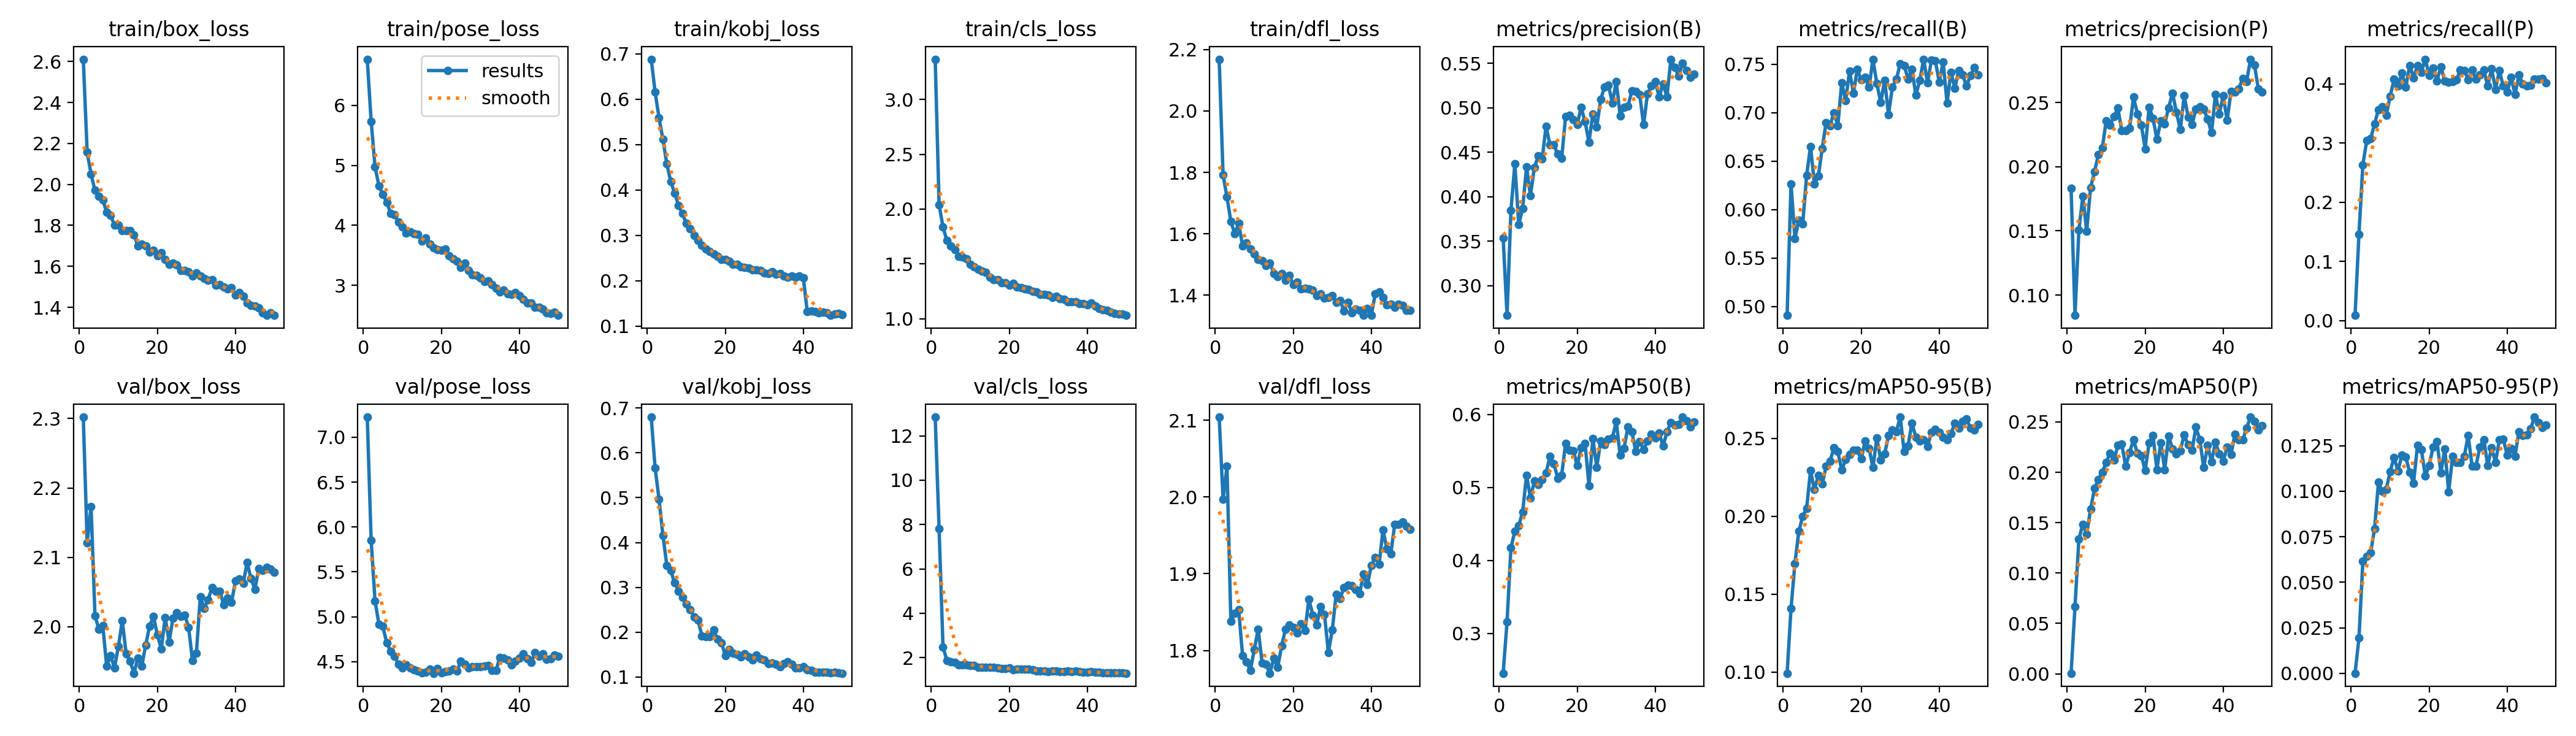

The file beside this chart, header and first rows:
epoch, train/box_loss, train/pose_loss, train/kobj_loss, train/cls_loss, train/dfl_loss, metrics/precision(B), metrics/recall(B), metrics/mAP50(B), metrics/mAP50-95(B), metrics/precision(P), metrics/recall(P), metrics/mAP50(P), metrics/mAP50-95(P), val/box_loss, val/pose_loss, val/kobj_loss, val/cls_loss, val/dfl_loss, lr/pg0, lr/pg1, lr/pg2
1, 2.611, 6.767, 0.6882, 3.367, 2.169, 0.3539, 0.4908, 0.2456, 0.09921, 0.1832, 0.00887, 0.00051, 6e-05, 2.302, 7.225, 0.6796, 12.85, 2.104, 0.0002158, 0.0002158, 0.0002158
2, 2.157, 5.735, 0.6158, 2.039, 1.792, 0.2667, 0.6264, 0.316, 0.1407, 0.08416, 0.1463, 0.06662, 0.01934, 2.121, 5.85, 0.5661, 7.799, 1.997, 0.0004295, 0.0004295, 0.0004295
3, 2.05, 4.972, 0.5588, 1.838, 1.719, 0.3844, 0.5702, 0.4174, 0.1697, 0.1508, 0.2635, 0.1338, 0.06157, 2.173, 5.174, 0.4968, 2.486, 2.04, 0.0006343, 0.0006343, 0.0006343
4, 1.971, 4.659, 0.5115, 1.712, 1.641, 0.437, 0.5891, 0.4401, 0.1902, 0.1768, 0.3045, 0.1483, 0.06431, 2.016, 4.916, 0.416, 1.866, 1.838, 0.0006274, 0.0006274, 0.0006274
5, 1.941, 4.515, 0.4573, 1.663, 1.6, 0.369, 0.5855, 0.4479, 0.1999, 0.1499, 0.3077, 0.1387, 0.06614, 1.996, 4.891, 0.349, 1.821, 1.849, 0.0006142, 0.0006142, 0.0006142
6, 1.923, 4.387, 0.4189, 1.632, 1.634, 0.3869, 0.6351, 0.4664, 0.205, 0.1839, 0.3327, 0.1634, 0.07951, 2.002, 4.708, 0.3379, 1.77, 1.853, 0.000601, 0.000601, 0.000601
7, 1.865, 4.203, 0.3933, 1.569, 1.561, 0.4334, 0.6653, 0.5172, 0.2293, 0.1961, 0.3567, 0.184, 0.1049, 1.943, 4.615, 0.3101, 1.66, 1.793, 0.0005878, 0.0005878, 0.0005878
8, 1.85, 4.173, 0.3665, 1.563, 1.57, 0.4013, 0.6264, 0.4857, 0.217, 0.2095, 0.3616, 0.193, 0.09983, 1.958, 4.562, 0.2917, 1.681, 1.785, 0.0005745, 0.0005745, 0.0005745
9, 1.801, 4.051, 0.3479, 1.544, 1.551, 0.4328, 0.6345, 0.509, 0.2261, 0.2146, 0.3474, 0.2002, 0.1011, 1.941, 4.47, 0.2783, 1.669, 1.774, 0.0005613, 0.0005613, 0.0005613
10, 1.802, 3.969, 0.3261, 1.496, 1.535, 0.4458, 0.6634, 0.5039, 0.2206, 0.2358, 0.3795, 0.2099, 0.1109, 1.971, 4.432, 0.2625, 1.636, 1.801, 0.0005481, 0.0005481, 0.0005481
11, 1.775, 3.87, 0.3151, 1.472, 1.516, 0.4425, 0.6901, 0.5111, 0.2321, 0.2323, 0.4079, 0.2191, 0.1186, 2.009, 4.467, 0.2509, 1.635, 1.828, 0.0005349, 0.0005349, 0.0005349
12, 1.774, 3.892, 0.3, 1.451, 1.512, 0.4793, 0.6868, 0.5198, 0.2353, 0.2392, 0.3969, 0.2122, 0.1112, 1.961, 4.427, 0.2338, 1.574, 1.784, 0.0005217, 0.0005217, 0.0005217
13, 1.775, 3.861, 0.2887, 1.437, 1.497, 0.4584, 0.6999, 0.5432, 0.2439, 0.2457, 0.4189, 0.2267, 0.1198, 1.95, 4.41, 0.2265, 1.565, 1.782, 0.0005085, 0.0005085, 0.0005085
14, 1.754, 3.855, 0.2775, 1.426, 1.505, 0.4582, 0.6866, 0.533, 0.2414, 0.228, 0.3946, 0.2278, 0.1188, 1.933, 4.395, 0.1919, 1.574, 1.77, 0.0004953, 0.0004953, 0.0004953
15, 1.7, 3.736, 0.2702, 1.382, 1.47, 0.4479, 0.7312, 0.5129, 0.2297, 0.2282, 0.4314, 0.2059, 0.1104, 1.955, 4.374, 0.1903, 1.551, 1.79, 0.0004821, 0.0004821, 0.0004821
16, 1.71, 3.792, 0.2647, 1.354, 1.46, 0.443, 0.7123, 0.517, 0.2362, 0.2301, 0.4108, 0.2197, 0.1045, 1.943, 4.384, 0.1908, 1.561, 1.778, 0.0004689, 0.0004689, 0.0004689
17, 1.7, 3.685, 0.2585, 1.355, 1.471, 0.49, 0.7431, 0.5602, 0.2395, 0.2542, 0.4307, 0.2322, 0.1252, 1.974, 4.418, 0.2053, 1.531, 1.806, 0.0004557, 0.0004557, 0.0004557
18, 1.671, 3.623, 0.2532, 1.326, 1.449, 0.4913, 0.7204, 0.5514, 0.2422, 0.2413, 0.4202, 0.2188, 0.1229, 2.001, 4.37, 0.1845, 1.512, 1.828, 0.0004425, 0.0004425, 0.0004425
19, 1.679, 3.598, 0.2468, 1.331, 1.465, 0.4865, 0.7449, 0.5506, 0.2422, 0.2325, 0.4419, 0.2162, 0.1084, 2.015, 4.421, 0.1767, 1.511, 1.833, 0.0004293, 0.0004293, 0.0004293
20, 1.65, 3.584, 0.2469, 1.306, 1.435, 0.4815, 0.7339, 0.5301, 0.2368, 0.2138, 0.4147, 0.2019, 0.1142, 1.988, 4.375, 0.1477, 1.541, 1.83, 0.0004161, 0.0004161, 0.0004161
21, 1.667, 3.605, 0.2428, 1.323, 1.443, 0.5004, 0.7364, 0.555, 0.2481, 0.2464, 0.4273, 0.2292, 0.1242, 1.968, 4.388, 0.1613, 1.46, 1.823, 0.0004029, 0.0004029, 0.0004029
22, 1.634, 3.498, 0.2366, 1.29, 1.42, 0.4845, 0.7262, 0.5608, 0.2437, 0.2376, 0.4056, 0.2368, 0.1274, 2.013, 4.394, 0.1535, 1.485, 1.835, 0.0003897, 0.0003897, 0.0003897
23, 1.61, 3.441, 0.2364, 1.284, 1.423, 0.4614, 0.755, 0.5028, 0.2312, 0.2215, 0.4295, 0.2025, 0.11, 1.978, 4.417, 0.1504, 1.486, 1.826, 0.0003765, 0.0003765, 0.0003765
24, 1.616, 3.403, 0.2303, 1.27, 1.421, 0.4932, 0.7302, 0.5672, 0.2502, 0.2356, 0.4049, 0.2294, 0.1234, 2.012, 4.394, 0.1452, 1.48, 1.867, 0.0003633, 0.0003633, 0.0003633
25, 1.605, 3.297, 0.2292, 1.27, 1.417, 0.4787, 0.7104, 0.5281, 0.2361, 0.2334, 0.4036, 0.2028, 0.09961, 2.02, 4.501, 0.1519, 1.474, 1.846, 0.00035, 0.00035, 0.00035
26, 1.581, 3.371, 0.2283, 1.25, 1.399, 0.5093, 0.7336, 0.5639, 0.2398, 0.246, 0.404, 0.2359, 0.1191, 2.015, 4.473, 0.1449, 1.446, 1.833, 0.0003368, 0.0003368, 0.0003368
27, 1.579, 3.246, 0.2243, 1.245, 1.405, 0.5237, 0.6983, 0.5589, 0.2518, 0.2575, 0.4069, 0.2232, 0.116, 2.017, 4.433, 0.1379, 1.405, 1.857, 0.0003236, 0.0003236, 0.0003236
28, 1.573, 3.173, 0.2242, 1.223, 1.391, 0.5251, 0.7268, 0.566, 0.2554, 0.2425, 0.4243, 0.2182, 0.1158, 1.999, 4.446, 0.1493, 1.399, 1.847, 0.0003104, 0.0003104, 0.0003104
29, 1.553, 3.17, 0.2222, 1.223, 1.393, 0.5056, 0.7344, 0.5681, 0.2543, 0.2289, 0.4231, 0.2216, 0.1193, 1.951, 4.446, 0.141, 1.383, 1.798, 0.0002972, 0.0002972, 0.0002972
30, 1.569, 3.122, 0.2178, 1.218, 1.4, 0.5295, 0.7508, 0.5906, 0.2636, 0.2554, 0.4075, 0.2371, 0.1306, 1.962, 4.443, 0.1379, 1.359, 1.827, 0.000284, 0.000284, 0.000284
31, 1.552, 3.069, 0.2163, 1.196, 1.377, 0.4912, 0.7489, 0.5443, 0.2415, 0.2388, 0.4238, 0.2271, 0.1138, 2.043, 4.447, 0.13, 1.398, 1.873, 0.0002708, 0.0002708, 0.0002708
32, 1.542, 3.077, 0.2195, 1.205, 1.383, 0.5007, 0.735, 0.554, 0.2452, 0.2328, 0.408, 0.2217, 0.1138, 2.026, 4.454, 0.1319, 1.405, 1.868, 0.0002576, 0.0002576, 0.0002576
33, 1.531, 3.017, 0.214, 1.184, 1.349, 0.502, 0.745, 0.5835, 0.2596, 0.2449, 0.416, 0.245, 0.1244, 2.039, 4.404, 0.1289, 1.371, 1.882, 0.0002444, 0.0002444, 0.0002444
34, 1.535, 2.955, 0.2164, 1.178, 1.377, 0.5192, 0.7181, 0.5761, 0.2508, 0.2469, 0.4236, 0.2322, 0.1284, 2.056, 4.402, 0.1238, 1.382, 1.885, 0.0002312, 0.0002312, 0.0002312
35, 1.509, 2.889, 0.2104, 1.155, 1.343, 0.5184, 0.7332, 0.5497, 0.2481, 0.2448, 0.3968, 0.2047, 0.1143, 2.051, 4.547, 0.1303, 1.394, 1.884, 0.000218, 0.000218, 0.000218
36, 1.51, 2.924, 0.208, 1.154, 1.356, 0.5152, 0.7553, 0.5629, 0.2491, 0.2371, 0.4257, 0.2265, 0.1237, 2.051, 4.538, 0.1336, 1.381, 1.88, 0.0002048, 0.0002048, 0.0002048
37, 1.5, 2.859, 0.2107, 1.153, 1.35, 0.481, 0.7309, 0.5524, 0.2448, 0.2265, 0.3911, 0.2103, 0.1159, 2.032, 4.515, 0.129, 1.396, 1.874, 0.0001916, 0.0001916, 0.0001916
38, 1.49, 2.853, 0.2081, 1.137, 1.335, 0.5157, 0.7541, 0.5635, 0.2539, 0.2564, 0.4223, 0.2301, 0.1283, 2.041, 4.466, 0.1211, 1.357, 1.9, 0.0001784, 0.0001784, 0.0001784
39, 1.495, 2.881, 0.2111, 1.137, 1.357, 0.5246, 0.7535, 0.5728, 0.2556, 0.2413, 0.3965, 0.2182, 0.1286, 2.035, 4.506, 0.1203, 1.346, 1.886, 0.0001652, 0.0001652, 0.0001652
40, 1.461, 2.828, 0.2062, 1.129, 1.334, 0.5297, 0.7316, 0.5678, 0.2538, 0.2552, 0.3861, 0.2113, 0.1199, 2.066, 4.541, 0.1233, 1.35, 1.911, 0.0001519, 0.0001519, 0.0001519
41, 1.472, 2.765, 0.1317, 1.147, 1.404, 0.5123, 0.7525, 0.5745, 0.2506, 0.2361, 0.4111, 0.2247, 0.1234, 2.069, 4.587, 0.1167, 1.355, 1.921, 0.0001387, 0.0001387, 0.0001387
42, 1.454, 2.711, 0.1333, 1.119, 1.411, 0.527, 0.7102, 0.5571, 0.249, 0.2588, 0.3826, 0.2179, 0.1193, 2.062, 4.534, 0.1146, 1.338, 1.913, 0.0001255, 0.0001255, 0.0001255
43, 1.42, 2.702, 0.1321, 1.096, 1.392, 0.5126, 0.742, 0.5763, 0.253, 0.2581, 0.415, 0.2378, 0.1327, 2.092, 4.489, 0.1113, 1.331, 1.957, 0.0001123, 0.0001123, 0.0001123
44, 1.409, 2.633, 0.1298, 1.08, 1.369, 0.5547, 0.7255, 0.5894, 0.2598, 0.2609, 0.3998, 0.2324, 0.1305, 2.07, 4.6, 0.1114, 1.307, 1.932, 9.9116e-05, 9.9116e-05, 9.9116e-05
45, 1.407, 2.634, 0.1308, 1.078, 1.371, 0.5455, 0.7438, 0.5855, 0.2563, 0.2687, 0.3964, 0.2321, 0.1309, 2.054, 4.558, 0.1113, 1.314, 1.926, 8.591e-05, 8.591e-05, 8.591e-05
46, 1.397, 2.607, 0.1291, 1.062, 1.361, 0.5356, 0.7392, 0.5865, 0.2609, 0.2664, 0.3977, 0.2439, 0.1343, 2.084, 4.584, 0.1109, 1.307, 1.964, 7.2703e-05, 7.2703e-05, 7.2703e-05
47, 1.374, 2.549, 0.1238, 1.051, 1.371, 0.5502, 0.7276, 0.5966, 0.2625, 0.2838, 0.4087, 0.2548, 0.1407, 2.081, 4.525, 0.1091, 1.302, 1.965, 5.9496e-05, 5.9496e-05, 5.9496e-05
48, 1.361, 2.532, 0.1261, 1.045, 1.366, 0.5422, 0.7386, 0.5919, 0.2566, 0.2795, 0.4078, 0.2508, 0.1378, 2.085, 4.531, 0.1107, 1.301, 1.967, 4.629e-05, 4.629e-05, 4.629e-05
49, 1.373, 2.55, 0.1279, 1.042, 1.352, 0.5345, 0.7465, 0.5833, 0.2552, 0.2607, 0.4089, 0.2423, 0.1348, 2.083, 4.572, 0.1092, 1.302, 1.962, 3.3083e-05, 3.3083e-05, 3.3083e-05
50, 1.362, 2.501, 0.1253, 1.031, 1.351, 0.5377, 0.7394, 0.5898, 0.2589, 0.2584, 0.4025, 0.2466, 0.1364, 2.079, 4.561, 0.1086, 1.294, 1.958, 1.9877e-05, 1.9877e-05, 1.9877e-05
